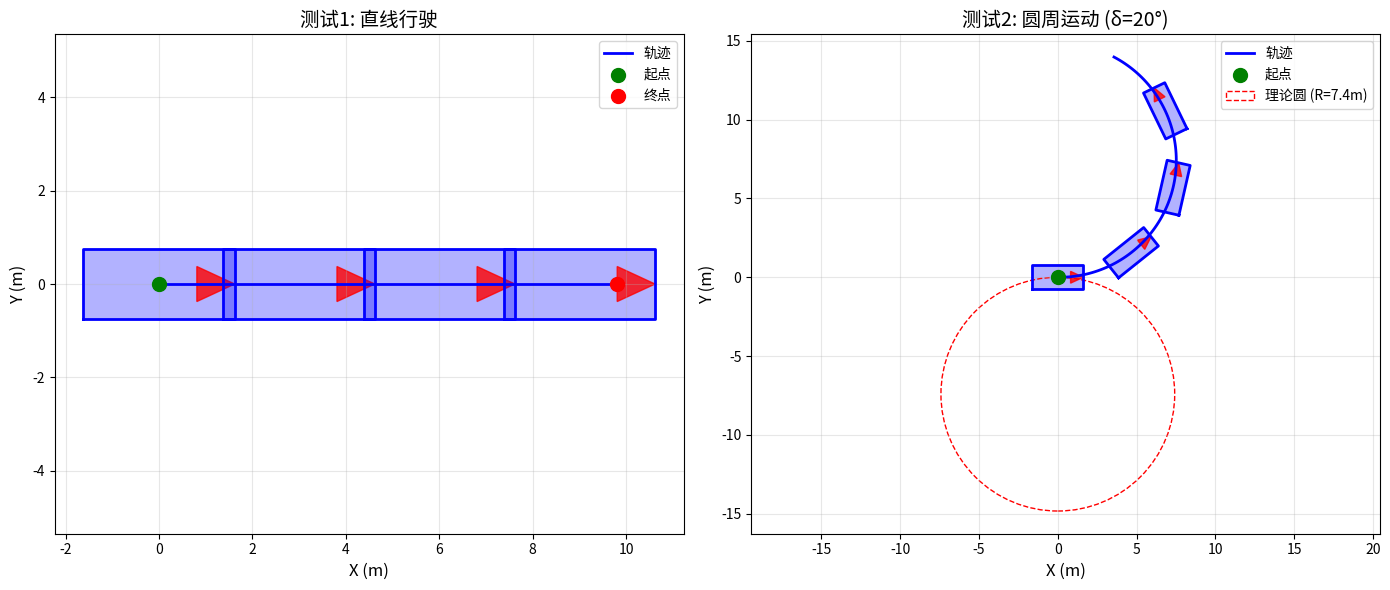

Here is the Python script that generated this plot:
"""
第2课: 车辆运动学模型

这个文件实现了自行车运动学模型(Bicycle Kinematic Model)，
用于模拟车辆的运动行为。

核心概念:
1. 自行车模型: 将四轮车简化为前后两个轮子
2. 状态变量: [x, y, θ, v]
   - (x, y): 车辆位置
   - θ: 航向角（车头朝向）
   - v: 速度
3. 控制输入: [δ, a]
   - δ: 前轮转向角
   - a: 加速度

运动学方程:
    ẋ = v·cos(θ)
    ẏ = v·sin(θ)
    θ̇ = v·tan(δ)/L
    v̇ = a

[redacted]
"""

import numpy as np
from typing import Tuple, List
from dataclasses import dataclass


@dataclass
class VehicleState:
    """
    车辆状态类
    
    属性:
        x: X坐标 (m)
        y: Y坐标 (m)
        theta: 航向角 (rad)
        v: 速度 (m/s)
    """
    x: float
    y: float
    theta: float
    v: float
    
    def to_array(self) -> np.ndarray:
        """转换为numpy数组"""
        return np.array([self.x, self.y, self.theta, self.v])
    
    @staticmethod
    def from_array(arr: np.ndarray) -> 'VehicleState':
        """从numpy数组创建"""
        return VehicleState(x=arr[0], y=arr[1], theta=arr[2], v=arr[3])
    
    def __str__(self) -> str:
        return f"VehicleState(x={self.x:.2f}, y={self.y:.2f}, θ={np.rad2deg(self.theta):.1f}°, v={self.v:.2f})"


class BicycleModel:
    """
    自行车运动学模型
    
    这个类实现了车辆的运动学模拟，包括:
    - 状态更新（前向仿真）
    - 物理约束检查
    - 最小转弯半径计算
    
    使用方法:
        >>> vehicle = BicycleModel(L=2.7)
        >>> state = np.array([0, 0, 0, 2.0])  # [x, y, θ, v]
        >>> control = [np.deg2rad(10), 0.5]   # [δ, a]
        >>> new_state = vehicle.step(state, control, dt=0.1)
    """
    
    def __init__(
        self,
        L: float = 2.7,
        delta_max: float = np.deg2rad(35),
        v_max: float = 5.0,
        a_max: float = 2.0
    ):
        """
        初始化车辆模型
        
        Args:
            L: 轴距(前后轮距离) (m)，典型值: 2.7m
            delta_max: 最大转向角 (rad)，典型值: 35°
            v_max: 最大速度 (m/s)，典型值: 5 m/s
            a_max: 最大加速度 (m/s²)，典型值: 2 m/s²
        
        注意:
            - 轿车轴距通常在2.5-3.0m
            - 卡车轴距可达4-6m
            - 转向角越大，转弯半径越小
        """
        self.L = L
        self.delta_max = delta_max
        self.v_max = v_max
        self.a_max = a_max
        
        # 计算最小转弯半径
        self.R_min = self.calc_min_turning_radius()
        
        print(f"[车辆模型] 初始化完成")
        print(f"  轴距 L = {L:.2f} m")
        print(f"  最大转向角 = {np.rad2deg(delta_max):.1f}°")
        print(f"  最大速度 = {v_max:.2f} m/s")
        print(f"  最小转弯半径 = {self.R_min:.2f} m")
    
    def calc_min_turning_radius(self) -> float:
        """
        计算最小转弯半径
        
        公式: R_min = L / tan(δ_max)
        
        Returns:
            最小转弯半径 (m)
        
        物理意义:
            - 转弯半径越小，车辆机动性越好
            - 受轴距和最大转向角限制
            - 泊车等场景需要较小的转弯半径
        """
        if abs(self.delta_max) < 1e-6:
            return float('inf')
        return self.L / np.tan(self.delta_max)
    
    def normalize_angle(self, angle: float) -> float:
        """
        将角度归一化到 [-π, π] 范围
        
        Args:
            angle: 任意角度 (rad)
        
        Returns:
            归一化后的角度 (rad)
        
        为什么需要归一化:
            - 避免角度累积超出范围
            - 保持数值稳定性
            - 便于角度比较和显示
        """
        return np.arctan2(np.sin(angle), np.cos(angle))
    
    def step(
        self, 
        state: np.ndarray, 
        control: np.ndarray, 
        dt: float = 0.1
    ) -> np.ndarray:
        """
        执行一步仿真，更新车辆状态
        
        使用欧拉法进行离散化积分:
            x[k+1] = x[k] + ẋ·Δt
        
        Args:
            state: 当前状态 [x, y, θ, v]
            control: 控制输入 [δ, a]
            dt: 时间步长 (s)，典型值: 0.1s (10Hz)
        
        Returns:
            new_state: 新状态 [x', y', θ', v']
        
        运动学方程:
            ẋ = v·cos(θ)          # X方向速度分量
            ẏ = v·sin(θ)          # Y方向速度分量
            θ̇ = v·tan(δ)/L        # 角速度
            v̇ = a                 # 加速度
        
        注意:
            - 使用欧拉法时，dt不宜过大（建议≤0.1s）
            - 控制输入会被限制在物理约束范围内
            - 速度为负值时，车辆后退
        """
        # 解包状态和控制
        x, y, theta, v = state
        delta, a = control
        
        # ===== 1. 约束控制输入 =====
        # 限制转向角在 [-δ_max, δ_max] 范围内
        delta = np.clip(delta, -self.delta_max, self.delta_max)
        
        # 限制加速度在 [-a_max, a_max] 范围内
        a = np.clip(a, -self.a_max, self.a_max)
        
        # ===== 2. 应用运动学方程 =====
        # 计算速度分量
        x_dot = v * np.cos(theta)  # X方向速度
        y_dot = v * np.sin(theta)  # Y方向速度
        
        # 计算角速度
        # 注意: tan(δ) 在 δ接近±90°时会发散，但物理约束保证 |δ| ≤ 35°
        theta_dot = v * np.tan(delta) / self.L
        
        # 计算加速度（直接等于控制输入）
        v_dot = a
        
        # ===== 3. 数值积分（欧拉法）=====
        x_new = x + x_dot * dt
        y_new = y + y_dot * dt
        theta_new = theta + theta_dot * dt
        v_new = v + v_dot * dt
        
        # ===== 4. 约束状态 =====
        # 限制速度在 [0, v_max] 范围内（不允许负速度，即倒车）
        # 如果需要支持倒车，可以改为 [-v_max, v_max]
        v_new = np.clip(v_new, 0, self.v_max)
        
        # 归一化角度到 [-π, π]
        theta_new = self.normalize_angle(theta_new)
        
        return np.array([x_new, y_new, theta_new, v_new])
    
    def step_with_reverse(
        self, 
        state: np.ndarray, 
        control: np.ndarray, 
        dt: float = 0.1,
        direction: int = 1
    ) -> np.ndarray:
        """
        支持前进/后退的仿真步骤
        
        Args:
            state: 当前状态 [x, y, θ, v]
            control: 控制输入 [δ, a]
            dt: 时间步长 (s)
            direction: +1表示前进, -1表示后退
        
        Returns:
            new_state: 新状态 [x', y', θ', v']
        
        用途:
            - 泊车场景需要后退
            - 狭窄空间的机动
        """
        # 调整速度方向
        state_copy = state.copy()
        state_copy[3] *= direction  # v → ±v
        
        # 执行正常step
        new_state = self.step(state_copy, control, dt)
        
        # 恢复速度符号
        new_state[3] = abs(new_state[3])
        
        return new_state
    
    def simulate_trajectory(
        self,
        initial_state: np.ndarray,
        controls: List[np.ndarray],
        dt: float = 0.1
    ) -> np.ndarray:
        """
        模拟整条轨迹
        
        Args:
            initial_state: 初始状态 [x, y, θ, v]
            controls: 控制序列 [(δ₁, a₁), (δ₂, a₂), ...]
            dt: 时间步长 (s)
        
        Returns:
            trajectory: 轨迹数组，形状为 (N+1, 4)
                       第一行是初始状态，后续是每一步的状态
        
        示例:
            >>> controls = [
            ...     [np.deg2rad(10), 0.5],  # 右转，加速
            ...     [np.deg2rad(10), 0.0],  # 右转，匀速
            ...     [0, -0.5],              # 直行，减速
            ... ]
            >>> traj = vehicle.simulate_trajectory(init_state, controls)
        """
        trajectory = [initial_state.copy()]
        state = initial_state.copy()
        
        for control in controls:
            state = self.step(state, control, dt)
            trajectory.append(state.copy())
        
        return np.array(trajectory)
    
    def calc_turning_radius(self, delta: float) -> float:
        """
        计算给定转向角下的转弯半径
        
        Args:
            delta: 转向角 (rad)
        
        Returns:
            转弯半径 (m)
        
        公式: R = L / tan(δ)
        
        特殊情况:
            - δ = 0: R = ∞ (直线行驶)
            - δ = ±δ_max: R = R_min (最小转弯半径)
        """
        if abs(delta) < 1e-6:
            return float('inf')
        return abs(self.L / np.tan(delta))


# ===== 可视化辅助函数 =====

def plot_vehicle(
    ax,
    state: np.ndarray,
    L: float = 2.7,
    width: float = 1.5,
    color: str = 'blue'
):
    """
    在matplotlib图上绘制车辆
    
    Args:
        ax: matplotlib坐标轴
        state: 车辆状态 [x, y, θ, v]
        L: 轴距 (m)
        width: 车辆宽度 (m)
        color: 颜色
    
    绘制内容:
        - 车身矩形
        - 车头三角形（指示方向）
        - 前后轮位置
    """
    x, y, theta, v = state
    
    # 车身尺寸
    length = L * 1.2  # 车身长度略大于轴距
    
    # 计算车身四个角点（车辆坐标系）
    corners = np.array([
        [-length/2, -width/2],  # 左后
        [length/2, -width/2],   # 右后
        [length/2, width/2],    # 右前
        [-length/2, width/2],   # 左前
        [-length/2, -width/2],  # 闭合
    ])
    
    # 旋转并平移到世界坐标系
    c, s = np.cos(theta), np.sin(theta)
    rotation = np.array([[c, -s], [s, c]])
    corners_world = corners @ rotation.T + np.array([x, y])
    
    # 绘制车身
    ax.plot(corners_world[:, 0], corners_world[:, 1], color=color, linewidth=2)
    ax.fill(corners_world[:, 0], corners_world[:, 1], color=color, alpha=0.3)
    
    # 绘制车头方向（三角形）
    triangle = np.array([
        [length/2, 0],
        [length/4, width/4],
        [length/4, -width/4],
    ])
    triangle_world = triangle @ rotation.T + np.array([x, y])
    ax.fill(triangle_world[:, 0], triangle_world[:, 1], color='red', alpha=0.8)


# ===== 测试代码 =====

if __name__ == "__main__":
    import matplotlib.pyplot as plt
    
    print("="*60)
    print("车辆运动学模型测试")
    print("="*60)
    
    # 创建车辆模型
    vehicle = BicycleModel(L=2.7)
    
    print("\n测试1: 直线行驶")
    print("-" * 40)
    state = np.array([0, 0, 0, 2.0])  # 初速度2 m/s
    control = [0, 0]  # 不转向，不加速
    
    trajectory = []
    for i in range(50):
        trajectory.append(state.copy())
        state = vehicle.step(state, control, dt=0.1)
        if i % 10 == 0:
            print(f"  t={i*0.1:.1f}s: {VehicleState.from_array(state)}")
    
    trajectory = np.array(trajectory)
    
    print("\n测试2: 圆周运动（右转）")
    print("-" * 40)
    state = np.array([0, 0, 0, 2.0])
    control = [np.deg2rad(20), 0]  # 右转20°
    
    trajectory_circle = []
    for i in range(100):
        trajectory_circle.append(state.copy())
        state = vehicle.step(state, control, dt=0.1)
        if i % 20 == 0:
            print(f"  t={i*0.1:.1f}s: {VehicleState.from_array(state)}")
    
    trajectory_circle = np.array(trajectory_circle)
    
    # 计算实际转弯半径
    R_actual = vehicle.calc_turning_radius(np.deg2rad(20))
    print(f"\n  理论转弯半径: {R_actual:.2f} m")
    
    print("\n测试3: 可视化")
    print("-" * 40)
    
    fig, axes = plt.subplots(1, 2, figsize=(14, 6))
    
    # 子图1: 直线运动
    ax1 = axes[0]
    ax1.plot(trajectory[:, 0], trajectory[:, 1], 'b-', linewidth=2, label='轨迹')
    ax1.scatter(trajectory[0, 0], trajectory[0, 1], c='green', s=100, label='起点', zorder=5)
    ax1.scatter(trajectory[-1, 0], trajectory[-1, 1], c='red', s=100, label='终点', zorder=5)
    
    # 绘制几个车辆姿态
    for i in [0, 15, 30, 45]:
        plot_vehicle(ax1, trajectory[i], L=2.7, color='blue')
    
    ax1.set_xlabel('X (m)', fontsize=12)
    ax1.set_ylabel('Y (m)', fontsize=12)
    ax1.set_title('测试1: 直线行驶', fontsize=14)
    ax1.legend()
    ax1.grid(True, alpha=0.3)
    ax1.axis('equal')
    
    # 子图2: 圆周运动
    ax2 = axes[1]
    ax2.plot(trajectory_circle[:, 0], trajectory_circle[:, 1], 'b-', linewidth=2, label='轨迹')
    ax2.scatter(trajectory_circle[0, 0], trajectory_circle[0, 1], c='green', s=100, label='起点', zorder=5)
    
    # 绘制几个车辆姿态
    for i in [0, 25, 50, 75]:
        plot_vehicle(ax2, trajectory_circle[i], L=2.7, color='blue')
    
    # 绘制理论圆心
    cx, cy = 0, -R_actual
    circle = plt.Circle((cx, cy), R_actual, fill=False, color='red', linestyle='--', label=f'理论圆 (R={R_actual:.1f}m)')
    ax2.add_patch(circle)
    
    ax2.set_xlabel('X (m)', fontsize=12)
    ax2.set_ylabel('Y (m)', fontsize=12)
    ax2.set_title('测试2: 圆周运动 (δ=20°)', fontsize=14)
    ax2.legend()
    ax2.grid(True, alpha=0.3)
    ax2.axis('equal')
    
    plt.tight_layout()
    plt.savefig('vehicle_model_test.png', dpi=150, bbox_inches='tight')
    print("  已保存图片: vehicle_model_test.png")
    plt.show()
    
    print("\n" + "="*60)

